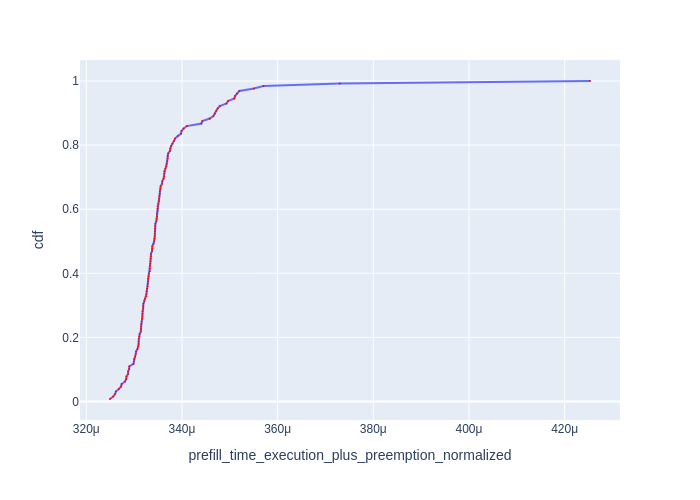

Values plotted in this chart, from the file beside it:
Request Id, prefill_time_execution_plus_preemption_n…, cdf
0_82, 0.000325, 0.007812
0_79, 0.0003256, 0.01562
0_95, 0.000326, 0.02344
0_92, 0.0003262, 0.03125
0_89, 0.0003268, 0.03906
0_98, 0.0003273, 0.04688
0_107, 0.0003274, 0.05469
0_12, 0.0003281, 0.0625
0_84, 0.0003283, 0.07031
0_85, 0.0003284, 0.07812
0_81, 0.0003287, 0.08594
0_90, 0.0003288, 0.09375
0_62, 0.000329, 0.1016
0_47, 0.000329, 0.1094
0_101, 0.0003299, 0.1172
0_108, 0.0003299, 0.125
0_87, 0.00033, 0.1328
0_32, 0.0003302, 0.1406
0_3, 0.0003303, 0.1484
0_80, 0.0003304, 0.1562
0_42, 0.0003307, 0.1641
0_21, 0.0003309, 0.1719
0_24, 0.0003309, 0.1797
0_53, 0.0003309, 0.1875
0_102, 0.000331, 0.1953
0_6, 0.0003311, 0.2031
0_83, 0.0003312, 0.2109
0_72, 0.0003314, 0.2188
0_122, 0.0003314, 0.2266
0_14, 0.0003314, 0.2344
0_52, 0.0003315, 0.2422
0_44, 0.0003316, 0.25
0_49, 0.0003317, 0.2578
0_96, 0.0003317, 0.2656
0_105, 0.0003317, 0.2734
0_35, 0.0003317, 0.2812
0_58, 0.0003319, 0.2891
0_38, 0.0003319, 0.2969
0_30, 0.0003319, 0.3047
0_27, 0.0003321, 0.3125
0_50, 0.0003323, 0.3203
0_34, 0.0003325, 0.3281
0_125, 0.0003326, 0.3359
0_67, 0.0003326, 0.3438
0_26, 0.0003327, 0.3516
0_104, 0.0003328, 0.3594
0_40, 0.0003329, 0.3672
0_23, 0.0003329, 0.375
0_41, 0.0003329, 0.3828
0_110, 0.000333, 0.3906
0_33, 0.0003331, 0.3984
0_73, 0.0003333, 0.4062
0_15, 0.0003333, 0.4141
0_116, 0.0003333, 0.4219
0_119, 0.0003334, 0.4297
0_61, 0.0003334, 0.4375
0_25, 0.0003335, 0.4453
0_124, 0.0003335, 0.4531
0_18, 0.0003335, 0.4609
0_9, 0.0003337, 0.4688
... 68 more rows
